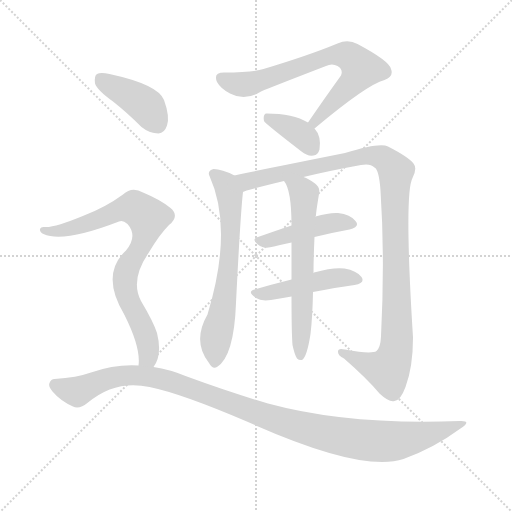
t = 0.00 s
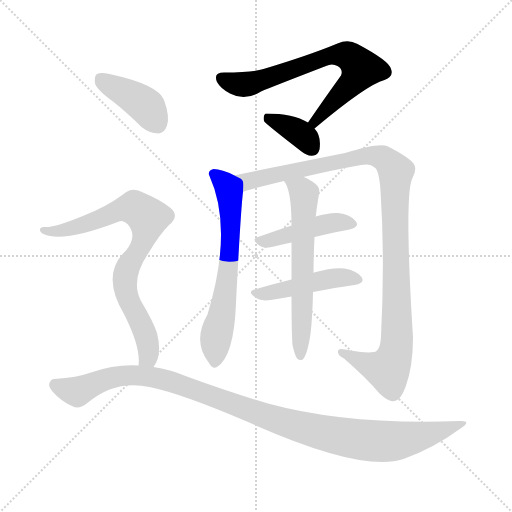
t = 1.58 s
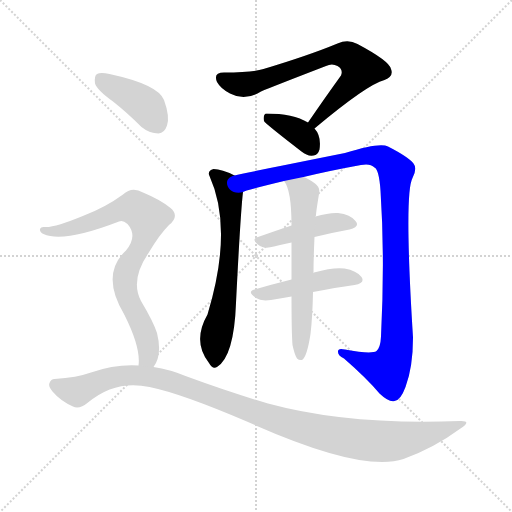
t = 3.16 s
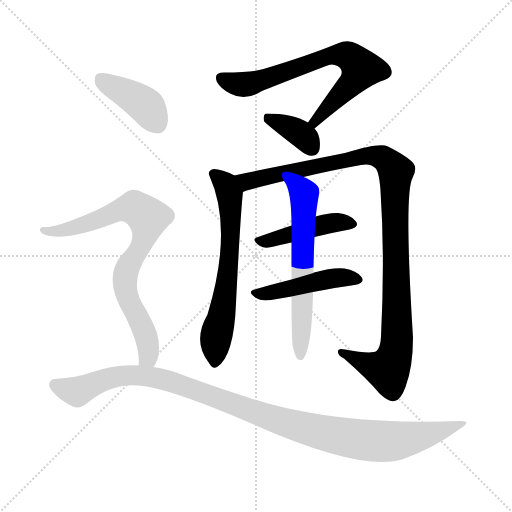
t = 4.74 s
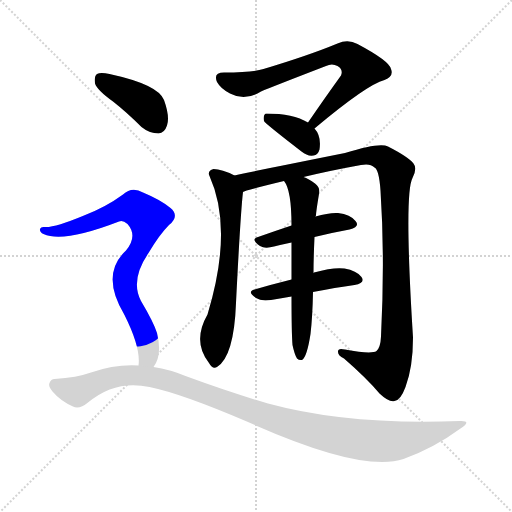
t = 6.32 s
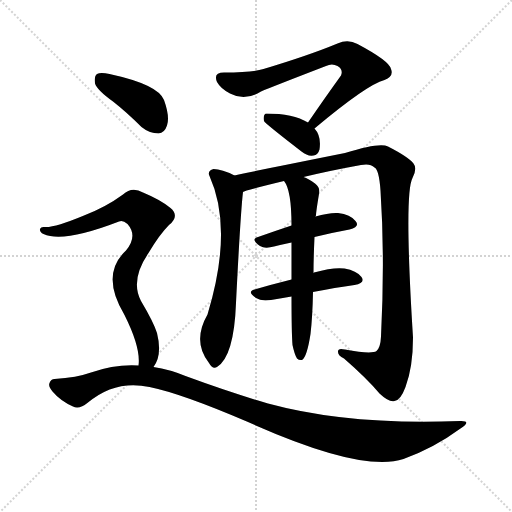
t = 7.90 s

The animated SVG that drew these frames (rendered in a browser with its animation timeline set to each time). Animation: 10 CSS @keyframes rules; one cycle of 7.90 s.

<svg version="1.1" viewBox="0 0 1024 1024" xmlns="http://www.w3.org/2000/svg">
  <g stroke="lightgray" stroke-dasharray="1,1" stroke-width="1" transform="scale(4, 4)">
    <line x1="0" y1="0" x2="256" y2="256"></line>
    <line x1="256" y1="0" x2="0" y2="256"></line>
    <line x1="128" y1="0" x2="128" y2="256"></line>
    <line x1="0" y1="128" x2="256" y2="128"></line>
  </g>
<g transform="scale(1, -1) translate(0, -900)">
   <style type="text/css">
    @keyframes keyframes0 {
      from {
       stroke: blue;
       stroke-dashoffset: 706;
       stroke-width: 128;
       }
       70% {
       animation-timing-function: step-end;
       stroke: blue;
       stroke-dashoffset: 0;
       stroke-width: 128;
       }
       to {
       stroke: black;
       stroke-width: 1024;
       }
       }
       #make-me-a-hanzi-animation-0 {
         animation: keyframes0 0.824544s both;
         animation-delay: 0.000000s;
         animation-timing-function: linear;
       }
    @keyframes keyframes1 {
      from {
       stroke: blue;
       stroke-dashoffset: 368;
       stroke-width: 128;
       }
       55% {
       animation-timing-function: step-end;
       stroke: blue;
       stroke-dashoffset: 0;
       stroke-width: 128;
       }
       to {
       stroke: black;
       stroke-width: 1024;
       }
       }
       #make-me-a-hanzi-animation-1 {
         animation: keyframes1 0.549479s both;
         animation-delay: 0.824544s;
         animation-timing-function: linear;
       }
    @keyframes keyframes2 {
      from {
       stroke: blue;
       stroke-dashoffset: 648;
       stroke-width: 128;
       }
       68% {
       animation-timing-function: step-end;
       stroke: blue;
       stroke-dashoffset: 0;
       stroke-width: 128;
       }
       to {
       stroke: black;
       stroke-width: 1024;
       }
       }
       #make-me-a-hanzi-animation-2 {
         animation: keyframes2 0.777344s both;
         animation-delay: 1.374023s;
         animation-timing-function: linear;
       }
    @keyframes keyframes3 {
      from {
       stroke: blue;
       stroke-dashoffset: 1093;
       stroke-width: 128;
       }
       78% {
       animation-timing-function: step-end;
       stroke: blue;
       stroke-dashoffset: 0;
       stroke-width: 128;
       }
       to {
       stroke: black;
       stroke-width: 1024;
       }
       }
       #make-me-a-hanzi-animation-3 {
         animation: keyframes3 1.139486s both;
         animation-delay: 2.151367s;
         animation-timing-function: linear;
       }
    @keyframes keyframes4 {
      from {
       stroke: blue;
       stroke-dashoffset: 446;
       stroke-width: 128;
       }
       59% {
       animation-timing-function: step-end;
       stroke: blue;
       stroke-dashoffset: 0;
       stroke-width: 128;
       }
       to {
       stroke: black;
       stroke-width: 1024;
       }
       }
       #make-me-a-hanzi-animation-4 {
         animation: keyframes4 0.612956s both;
         animation-delay: 3.290853s;
         animation-timing-function: linear;
       }
    @keyframes keyframes5 {
      from {
       stroke: blue;
       stroke-dashoffset: 463;
       stroke-width: 128;
       }
       60% {
       animation-timing-function: step-end;
       stroke: blue;
       stroke-dashoffset: 0;
       stroke-width: 128;
       }
       to {
       stroke: black;
       stroke-width: 1024;
       }
       }
       #make-me-a-hanzi-animation-5 {
         animation: keyframes5 0.626790s both;
         animation-delay: 3.903809s;
         animation-timing-function: linear;
       }
    @keyframes keyframes6 {
      from {
       stroke: blue;
       stroke-dashoffset: 622;
       stroke-width: 128;
       }
       67% {
       animation-timing-function: step-end;
       stroke: blue;
       stroke-dashoffset: 0;
       stroke-width: 128;
       }
       to {
       stroke: black;
       stroke-width: 1024;
       }
       }
       #make-me-a-hanzi-animation-6 {
         animation: keyframes6 0.756185s both;
         animation-delay: 4.530599s;
         animation-timing-function: linear;
       }
    @keyframes keyframes7 {
      from {
       stroke: blue;
       stroke-dashoffset: 404;
       stroke-width: 128;
       }
       57% {
       animation-timing-function: step-end;
       stroke: blue;
       stroke-dashoffset: 0;
       stroke-width: 128;
       }
       to {
       stroke: black;
       stroke-width: 1024;
       }
       }
       #make-me-a-hanzi-animation-7 {
         animation: keyframes7 0.578776s both;
         animation-delay: 5.286784s;
         animation-timing-function: linear;
       }
    @keyframes keyframes8 {
      from {
       stroke: blue;
       stroke-dashoffset: 791;
       stroke-width: 128;
       }
       72% {
       animation-timing-function: step-end;
       stroke: blue;
       stroke-dashoffset: 0;
       stroke-width: 128;
       }
       to {
       stroke: black;
       stroke-width: 1024;
       }
       }
       #make-me-a-hanzi-animation-8 {
         animation: keyframes8 0.893717s both;
         animation-delay: 5.865560s;
         animation-timing-function: linear;
       }
    @keyframes keyframes9 {
      from {
       stroke: blue;
       stroke-dashoffset: 1088;
       stroke-width: 128;
       }
       78% {
       animation-timing-function: step-end;
       stroke: blue;
       stroke-dashoffset: 0;
       stroke-width: 128;
       }
       to {
       stroke: black;
       stroke-width: 1024;
       }
       }
       #make-me-a-hanzi-animation-9 {
         animation: keyframes9 1.135417s both;
         animation-delay: 6.759277s;
         animation-timing-function: linear;
       }
</style>
<path d="M 629.0 643.0 Q 734.0 731.0 769.0 740.0 Q 788.0 747.0 782.0 762.0 Q 779.0 778.0 715.0 812.0 Q 696.0 822.0 675.0 813.0 Q 617.0 789.0 527.0 762.0 Q 505.0 755.0 448.0 755.0 Q 426.0 755.0 434.0 736.0 Q 441.0 723.0 460.0 713.0 Q 490.0 697.0 522.0 717.0 Q 543.0 726.0 652.0 768.0 Q 664.0 774.0 675.0 768.0 Q 687.0 761.0 682.0 749.0 Q 651.0 706.0 616.0 655.0 C 599.0 630.0 606.0 624.0 629.0 643.0 Z" fill="lightgray"></path> 
<path d="M 616.0 655.0 Q 586.0 673.0 533.0 673.0 Q 530.0 673.0 530.0 672.0 Q 526.0 668.0 528.0 658.0 Q 529.0 654.0 603.0 597.0 Q 615.0 587.0 627.0 589.0 Q 636.0 590.0 639.0 601.0 Q 643.0 628.0 629.0 643.0 L 616.0 655.0 Z" fill="lightgray"></path> 
<path d="M 469.0 549.0 Q 444.0 562.0 427.0 562.0 Q 414.0 558.0 419.0 548.0 Q 467.0 442.0 415.0 271.0 Q 384.0 217.0 418.0 174.0 Q 425.0 161.0 434.0 166.0 Q 468.0 187.0 472.0 294.0 Q 481.0 474.0 486.0 516.0 C 488.0 540.0 488.0 540.0 469.0 549.0 Z" fill="lightgray"></path> 
<path d="M 607.0 546.0 Q 661.0 559.0 722.0 570.0 Q 740.0 574.0 749.0 565.0 Q 758.0 561.0 761.0 519.0 Q 770.0 383.0 762.0 227.0 Q 761.0 205.0 753.0 198.0 Q 743.0 191.0 690.0 201.0 Q 675.0 205.0 676.0 196.0 Q 676.0 189.0 688.0 183.0 Q 734.0 143.0 759.0 113.0 Q 778.0 95.0 789.0 98.0 Q 801.0 99.0 811.0 126.0 Q 826.0 166.0 826.0 225.0 Q 808.0 513.0 825.0 544.0 Q 835.0 563.0 827.0 573.0 Q 817.0 586.0 776.0 607.0 Q 760.0 616.0 690.0 594.0 Q 495.0 555.0 469.0 549.0 C 440.0 543.0 457.0 507.0 486.0 516.0 Q 489.0 519.0 568.0 538.0 L 607.0 546.0 Z" fill="lightgray"></path> 
<path d="M 629.0 426.0 Q 666.0 435.0 699.0 441.0 Q 721.0 447.0 711.0 458.0 Q 701.0 471.0 676.0 474.0 Q 658.0 475.0 631.0 467.0 L 583.0 449.0 Q 547.0 437.0 516.0 426.0 Q 500.0 422.0 520.0 408.0 Q 530.0 402.0 548.0 407.0 Q 564.0 411.0 583.0 415.0 L 629.0 426.0 Z" fill="lightgray"></path> 
<path d="M 626.0 316.0 Q 671.0 325.0 709.0 330.0 Q 731.0 334.0 723.0 346.0 Q 713.0 359.0 689.0 363.0 Q 667.0 366.0 628.0 355.0 Q 627.0 355.0 627.0 354.0 L 583.0 341.0 Q 543.0 331.0 509.0 321.0 Q 493.0 317.0 512.0 304.0 Q 522.0 297.0 542.0 300.0 Q 563.0 304.0 583.0 307.0 L 626.0 316.0 Z" fill="lightgray"></path> 
<path d="M 585.0 210.0 Q 589.0 191.0 594.0 183.0 Q 598.0 179.0 604.0 180.0 Q 614.0 186.0 621.0 232.0 Q 625.0 265.0 626.0 316.0 L 627.0 354.0 Q 627.0 382.0 629.0 426.0 L 631.0 467.0 Q 631.0 468.0 632.0 469.0 Q 632.0 476.0 638.0 512.0 Q 641.0 525.0 630.0 533.0 Q 617.0 543.0 607.0 546.0 C 580.0 558.0 553.0 564.0 568.0 538.0 Q 583.0 520.0 583.0 449.0 L 583.0 415.0 Q 583.0 382.0 583.0 341.0 L 583.0 307.0 Q 583.0 235.0 585.0 210.0 Z" fill="lightgray"></path> 
<path d="M 226.0 697.0 Q 254.0 675.0 283.0 646.0 Q 299.0 633.0 317.0 633.0 Q 329.0 634.0 334.0 649.0 Q 340.0 667.0 328.0 700.0 Q 316.0 731.0 219.0 752.0 Q 201.0 756.0 194.0 752.0 Q 188.0 748.0 190.0 733.0 Q 194.0 720.0 226.0 697.0 Z" fill="lightgray"></path> 
<path d="M 307.0 166.0 Q 325.0 190.0 314.0 234.0 Q 307.0 256.0 282.0 298.0 Q 260.0 340.0 297.0 394.0 Q 319.0 431.0 338.0 450.0 Q 360.0 468.0 341.0 484.0 Q 322.0 500.0 286.0 515.0 Q 264.0 528.0 246.0 511.0 Q 212.0 486.0 168.0 469.0 Q 108.0 444.0 89.0 446.0 Q 82.0 447.0 80.0 442.0 Q 79.0 436.0 87.0 432.0 Q 127.0 414.0 238.0 457.0 Q 245.0 461.0 255.0 452.0 Q 276.0 428.0 252.0 399.0 Q 200.0 351.0 249.0 270.0 Q 282.0 204.0 277.0 169.0 C 277.0 139.0 293.0 139.0 307.0 166.0 Z" fill="lightgray"></path> 
<path d="M 277.0 169.0 Q 231.0 172.0 182.0 155.0 Q 154.0 145.0 109.0 142.0 Q 102.0 142.0 99.0 134.0 Q 96.0 127.0 105.0 117.0 Q 121.0 98.0 146.0 87.0 Q 158.0 80.0 176.0 95.0 Q 231.0 141.0 299.0 126.0 Q 363.0 113.0 496.0 56.0 Q 724.0 -46.0 807.0 -18.0 Q 868.0 4.0 921.0 43.0 Q 945.0 59.0 920.0 58.0 Q 698.0 49.0 536.0 93.0 Q 461.0 115.0 371.0 148.0 Q 340.0 161.0 307.0 166.0 L 277.0 169.0 Z" fill="lightgray"></path> 
      <clipPath id="make-me-a-hanzi-clip-0">
      <path d="M 629.0 643.0 Q 734.0 731.0 769.0 740.0 Q 788.0 747.0 782.0 762.0 Q 779.0 778.0 715.0 812.0 Q 696.0 822.0 675.0 813.0 Q 617.0 789.0 527.0 762.0 Q 505.0 755.0 448.0 755.0 Q 426.0 755.0 434.0 736.0 Q 441.0 723.0 460.0 713.0 Q 490.0 697.0 522.0 717.0 Q 543.0 726.0 652.0 768.0 Q 664.0 774.0 675.0 768.0 Q 687.0 761.0 682.0 749.0 Q 651.0 706.0 616.0 655.0 C 599.0 630.0 606.0 624.0 629.0 643.0 Z" fill="lightgray"></path>
      </clipPath>
      <path clip-path="url(#make-me-a-hanzi-clip-0)" d="M 444.0 743.0 L 465.0 734.0 L 504.0 733.0 L 663.0 790.0 L 695.0 789.0 L 723.0 763.0 L 702.0 732.0 L 638.0 668.0 L 634.0 657.0 L 625.0 658.0 " fill="none" id="make-me-a-hanzi-animation-0" stroke-dasharray="578 1156" stroke-linecap="round"></path>

      <clipPath id="make-me-a-hanzi-clip-1">
      <path d="M 616.0 655.0 Q 586.0 673.0 533.0 673.0 Q 530.0 673.0 530.0 672.0 Q 526.0 668.0 528.0 658.0 Q 529.0 654.0 603.0 597.0 Q 615.0 587.0 627.0 589.0 Q 636.0 590.0 639.0 601.0 Q 643.0 628.0 629.0 643.0 L 616.0 655.0 Z" fill="lightgray"></path>
      </clipPath>
      <path clip-path="url(#make-me-a-hanzi-clip-1)" d="M 534.0 664.0 L 601.0 632.0 L 625.0 603.0 " fill="none" id="make-me-a-hanzi-animation-1" stroke-dasharray="240 480" stroke-linecap="round"></path>

      <clipPath id="make-me-a-hanzi-clip-2">
      <path d="M 469.0 549.0 Q 444.0 562.0 427.0 562.0 Q 414.0 558.0 419.0 548.0 Q 467.0 442.0 415.0 271.0 Q 384.0 217.0 418.0 174.0 Q 425.0 161.0 434.0 166.0 Q 468.0 187.0 472.0 294.0 Q 481.0 474.0 486.0 516.0 C 488.0 540.0 488.0 540.0 469.0 549.0 Z" fill="lightgray"></path>
      </clipPath>
      <path clip-path="url(#make-me-a-hanzi-clip-2)" d="M 427.0 553.0 L 451.0 532.0 L 461.0 488.0 L 457.0 355.0 L 431.0 221.0 L 429.0 176.0 " fill="none" id="make-me-a-hanzi-animation-2" stroke-dasharray="520 1040" stroke-linecap="round"></path>

      <clipPath id="make-me-a-hanzi-clip-3">
      <path d="M 607.0 546.0 Q 661.0 559.0 722.0 570.0 Q 740.0 574.0 749.0 565.0 Q 758.0 561.0 761.0 519.0 Q 770.0 383.0 762.0 227.0 Q 761.0 205.0 753.0 198.0 Q 743.0 191.0 690.0 201.0 Q 675.0 205.0 676.0 196.0 Q 676.0 189.0 688.0 183.0 Q 734.0 143.0 759.0 113.0 Q 778.0 95.0 789.0 98.0 Q 801.0 99.0 811.0 126.0 Q 826.0 166.0 826.0 225.0 Q 808.0 513.0 825.0 544.0 Q 835.0 563.0 827.0 573.0 Q 817.0 586.0 776.0 607.0 Q 760.0 616.0 690.0 594.0 Q 495.0 555.0 469.0 549.0 C 440.0 543.0 457.0 507.0 486.0 516.0 Q 489.0 519.0 568.0 538.0 L 607.0 546.0 Z" fill="lightgray"></path>
      </clipPath>
      <path clip-path="url(#make-me-a-hanzi-clip-3)" d="M 472.0 544.0 L 498.0 537.0 L 742.0 590.0 L 765.0 584.0 L 786.0 566.0 L 791.0 556.0 L 795.0 291.0 L 789.0 189.0 L 776.0 160.0 L 733.0 172.0 L 684.0 196.0 " fill="none" id="make-me-a-hanzi-animation-3" stroke-dasharray="965 1930" stroke-linecap="round"></path>

      <clipPath id="make-me-a-hanzi-clip-4">
      <path d="M 629.0 426.0 Q 666.0 435.0 699.0 441.0 Q 721.0 447.0 711.0 458.0 Q 701.0 471.0 676.0 474.0 Q 658.0 475.0 631.0 467.0 L 583.0 449.0 Q 547.0 437.0 516.0 426.0 Q 500.0 422.0 520.0 408.0 Q 530.0 402.0 548.0 407.0 Q 564.0 411.0 583.0 415.0 L 629.0 426.0 Z" fill="lightgray"></path>
      </clipPath>
      <path clip-path="url(#make-me-a-hanzi-clip-4)" d="M 518.0 417.0 L 644.0 451.0 L 680.0 456.0 L 703.0 451.0 " fill="none" id="make-me-a-hanzi-animation-4" stroke-dasharray="318 636" stroke-linecap="round"></path>

      <clipPath id="make-me-a-hanzi-clip-5">
      <path d="M 626.0 316.0 Q 671.0 325.0 709.0 330.0 Q 731.0 334.0 723.0 346.0 Q 713.0 359.0 689.0 363.0 Q 667.0 366.0 628.0 355.0 Q 627.0 355.0 627.0 354.0 L 583.0 341.0 Q 543.0 331.0 509.0 321.0 Q 493.0 317.0 512.0 304.0 Q 522.0 297.0 542.0 300.0 Q 563.0 304.0 583.0 307.0 L 626.0 316.0 Z" fill="lightgray"></path>
      </clipPath>
      <path clip-path="url(#make-me-a-hanzi-clip-5)" d="M 510.0 312.0 L 574.0 321.0 L 642.0 340.0 L 692.0 346.0 L 713.0 340.0 " fill="none" id="make-me-a-hanzi-animation-5" stroke-dasharray="335 670" stroke-linecap="round"></path>

      <clipPath id="make-me-a-hanzi-clip-6">
      <path d="M 585.0 210.0 Q 589.0 191.0 594.0 183.0 Q 598.0 179.0 604.0 180.0 Q 614.0 186.0 621.0 232.0 Q 625.0 265.0 626.0 316.0 L 627.0 354.0 Q 627.0 382.0 629.0 426.0 L 631.0 467.0 Q 631.0 468.0 632.0 469.0 Q 632.0 476.0 638.0 512.0 Q 641.0 525.0 630.0 533.0 Q 617.0 543.0 607.0 546.0 C 580.0 558.0 553.0 564.0 568.0 538.0 Q 583.0 520.0 583.0 449.0 L 583.0 415.0 Q 583.0 382.0 583.0 341.0 L 583.0 307.0 Q 583.0 235.0 585.0 210.0 Z" fill="lightgray"></path>
      </clipPath>
      <path clip-path="url(#make-me-a-hanzi-clip-6)" d="M 575.0 537.0 L 604.0 518.0 L 609.0 506.0 L 601.0 188.0 " fill="none" id="make-me-a-hanzi-animation-6" stroke-dasharray="494 988" stroke-linecap="round"></path>

      <clipPath id="make-me-a-hanzi-clip-7">
      <path d="M 226.0 697.0 Q 254.0 675.0 283.0 646.0 Q 299.0 633.0 317.0 633.0 Q 329.0 634.0 334.0 649.0 Q 340.0 667.0 328.0 700.0 Q 316.0 731.0 219.0 752.0 Q 201.0 756.0 194.0 752.0 Q 188.0 748.0 190.0 733.0 Q 194.0 720.0 226.0 697.0 Z" fill="lightgray"></path>
      </clipPath>
      <path clip-path="url(#make-me-a-hanzi-clip-7)" d="M 201.0 743.0 L 291.0 689.0 L 314.0 653.0 " fill="none" id="make-me-a-hanzi-animation-7" stroke-dasharray="276 552" stroke-linecap="round"></path>

      <clipPath id="make-me-a-hanzi-clip-8">
      <path d="M 307.0 166.0 Q 325.0 190.0 314.0 234.0 Q 307.0 256.0 282.0 298.0 Q 260.0 340.0 297.0 394.0 Q 319.0 431.0 338.0 450.0 Q 360.0 468.0 341.0 484.0 Q 322.0 500.0 286.0 515.0 Q 264.0 528.0 246.0 511.0 Q 212.0 486.0 168.0 469.0 Q 108.0 444.0 89.0 446.0 Q 82.0 447.0 80.0 442.0 Q 79.0 436.0 87.0 432.0 Q 127.0 414.0 238.0 457.0 Q 245.0 461.0 255.0 452.0 Q 276.0 428.0 252.0 399.0 Q 200.0 351.0 249.0 270.0 Q 282.0 204.0 277.0 169.0 C 277.0 139.0 293.0 139.0 307.0 166.0 Z" fill="lightgray"></path>
      </clipPath>
      <path clip-path="url(#make-me-a-hanzi-clip-8)" d="M 87.0 439.0 L 136.0 441.0 L 256.0 484.0 L 280.0 479.0 L 293.0 467.0 L 290.0 428.0 L 257.0 369.0 L 250.0 342.0 L 255.0 304.0 L 277.0 265.0 L 297.0 208.0 L 296.0 187.0 L 285.0 174.0 " fill="none" id="make-me-a-hanzi-animation-8" stroke-dasharray="663 1326" stroke-linecap="round"></path>

      <clipPath id="make-me-a-hanzi-clip-9">
      <path d="M 277.0 169.0 Q 231.0 172.0 182.0 155.0 Q 154.0 145.0 109.0 142.0 Q 102.0 142.0 99.0 134.0 Q 96.0 127.0 105.0 117.0 Q 121.0 98.0 146.0 87.0 Q 158.0 80.0 176.0 95.0 Q 231.0 141.0 299.0 126.0 Q 363.0 113.0 496.0 56.0 Q 724.0 -46.0 807.0 -18.0 Q 868.0 4.0 921.0 43.0 Q 945.0 59.0 920.0 58.0 Q 698.0 49.0 536.0 93.0 Q 461.0 115.0 371.0 148.0 Q 340.0 161.0 307.0 166.0 L 277.0 169.0 Z" fill="lightgray"></path>
      </clipPath>
      <path clip-path="url(#make-me-a-hanzi-clip-9)" d="M 110.0 130.0 L 155.0 117.0 L 233.0 147.0 L 310.0 145.0 L 373.0 127.0 L 539.0 64.0 L 621.0 40.0 L 718.0 21.0 L 801.0 19.0 L 911.0 50.0 " fill="none" id="make-me-a-hanzi-animation-9" stroke-dasharray="960 1920" stroke-linecap="round"></path>

</g>
</svg>
